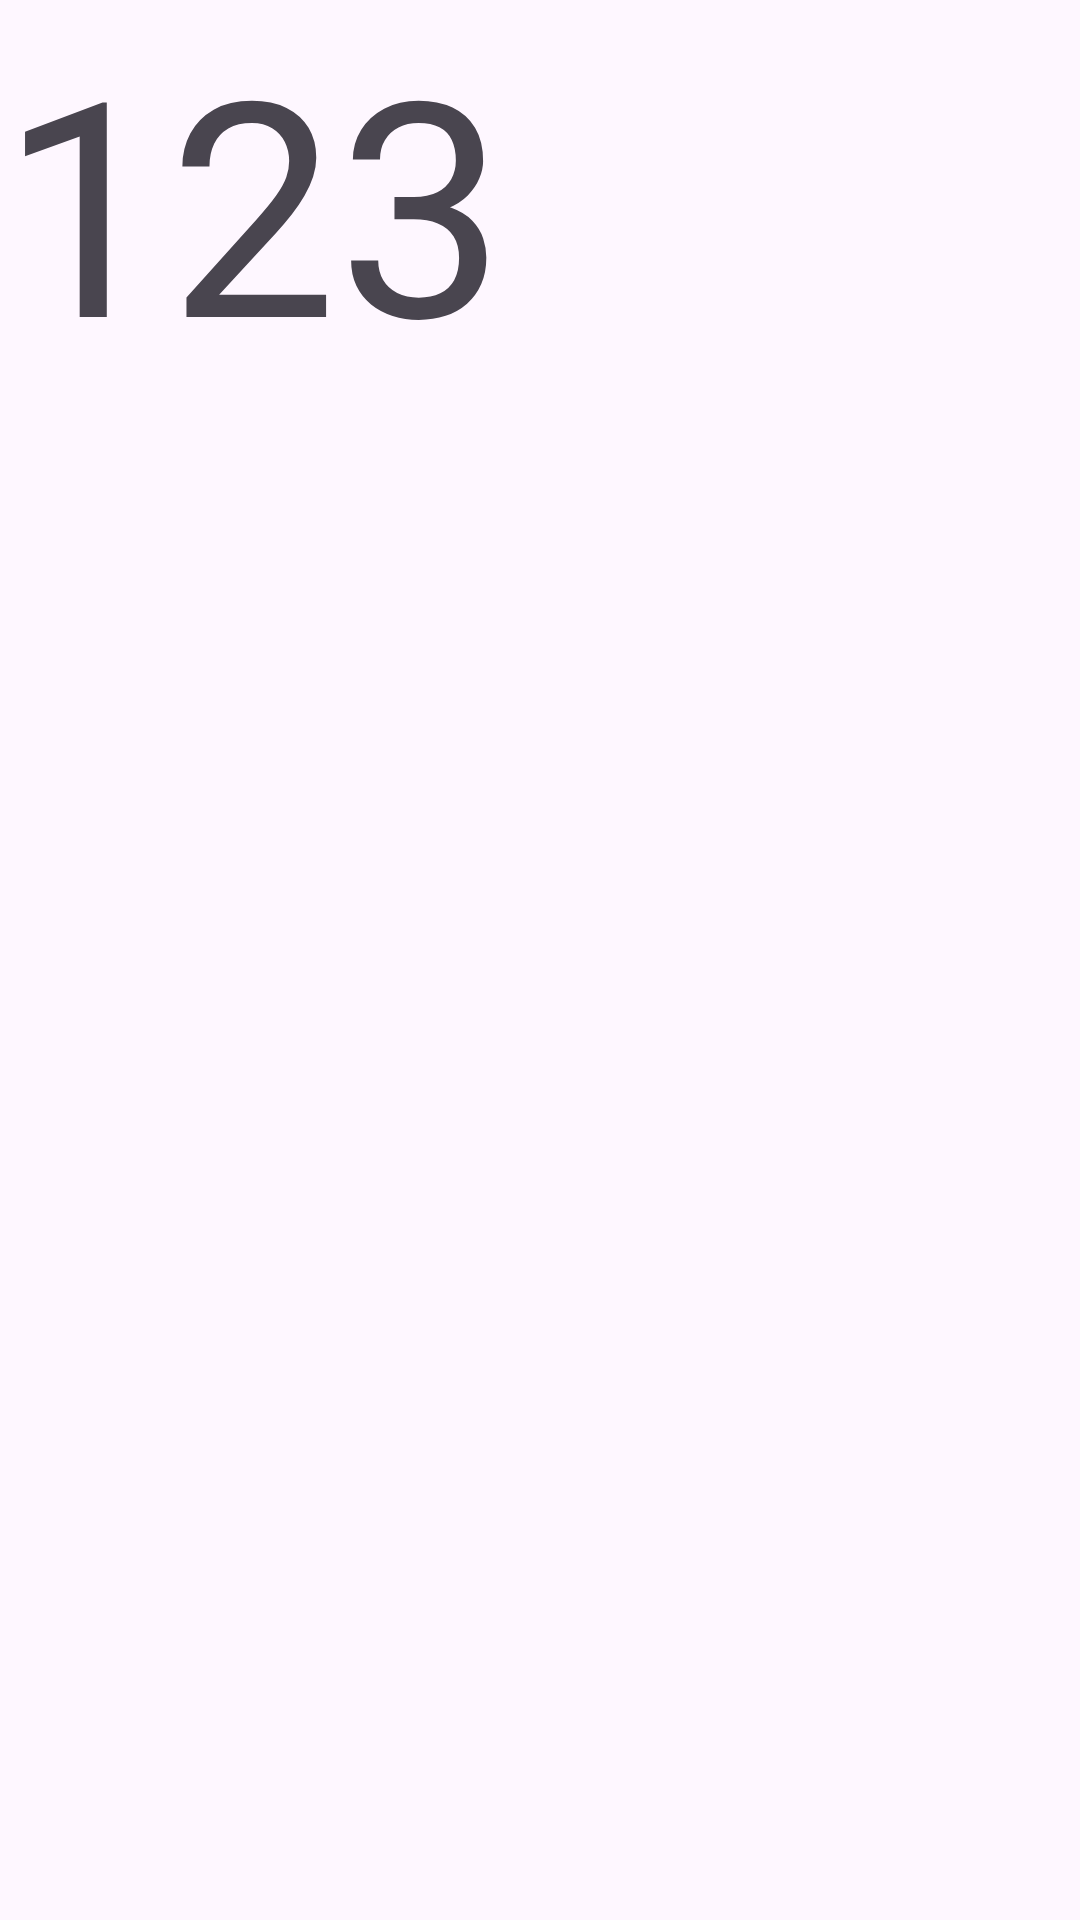

This screen was rendered from an Android layout file. Write that file and the resources it references.
<!-- AndroidManifest.xml: application theme Theme.MindfulMeadowApp -->
<!-- res/layout/activity_logging_snd.xml -->
<?xml version="1.0" encoding="utf-8"?>
<androidx.constraintlayout.widget.ConstraintLayout xmlns:android="http://schemas.android.com/apk/res/android"
    xmlns:app="http://schemas.android.com/apk/res-auto"
    xmlns:tools="http://schemas.android.com/tools"
    android:id="@+id/main"
    android:layout_width="match_parent"
    android:layout_height="match_parent"
    tools:context=".Logging_sndActivity">

    <TextView
        android:layout_width="match_parent"
        android:layout_height="match_parent"
        android:text="123"
        android:textSize="100sp"/>

</androidx.constraintlayout.widget.ConstraintLayout>
<!-- resources referenced by this layout -->
<resources>
  <style name="Theme.MindfulMeadowApp" parent="Base.Theme.MindfulMeadowApp" />
  <style name="Base.Theme.MindfulMeadowApp" parent="Theme.Material3.DayNight.NoActionBar">
          
          
      </style>
</resources>
